2-way image classification set "dataset_split" from GitHub (02Akshi/ManualDetection); label vocabulary: manual absent, manual present.

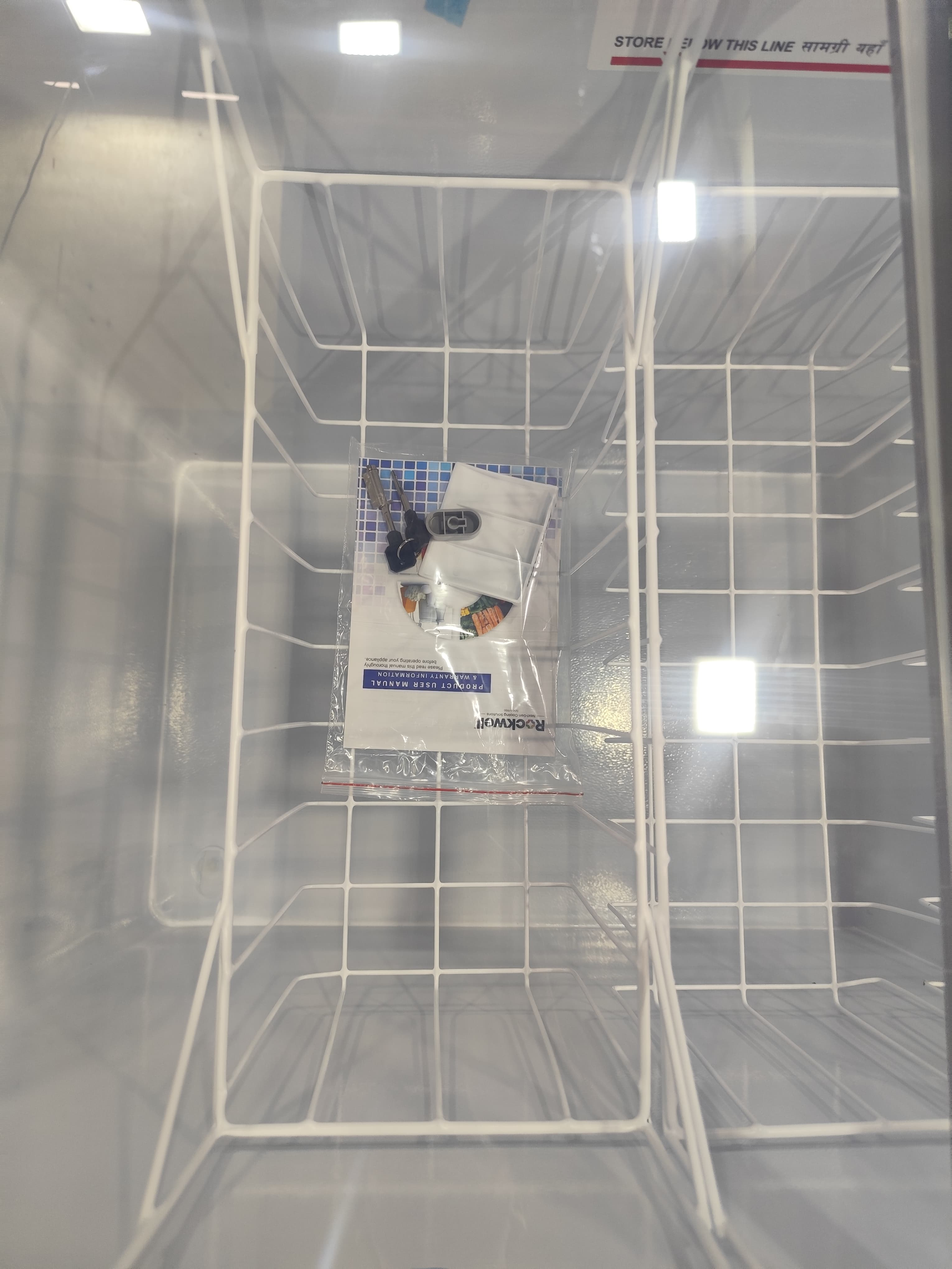
Label: manual present

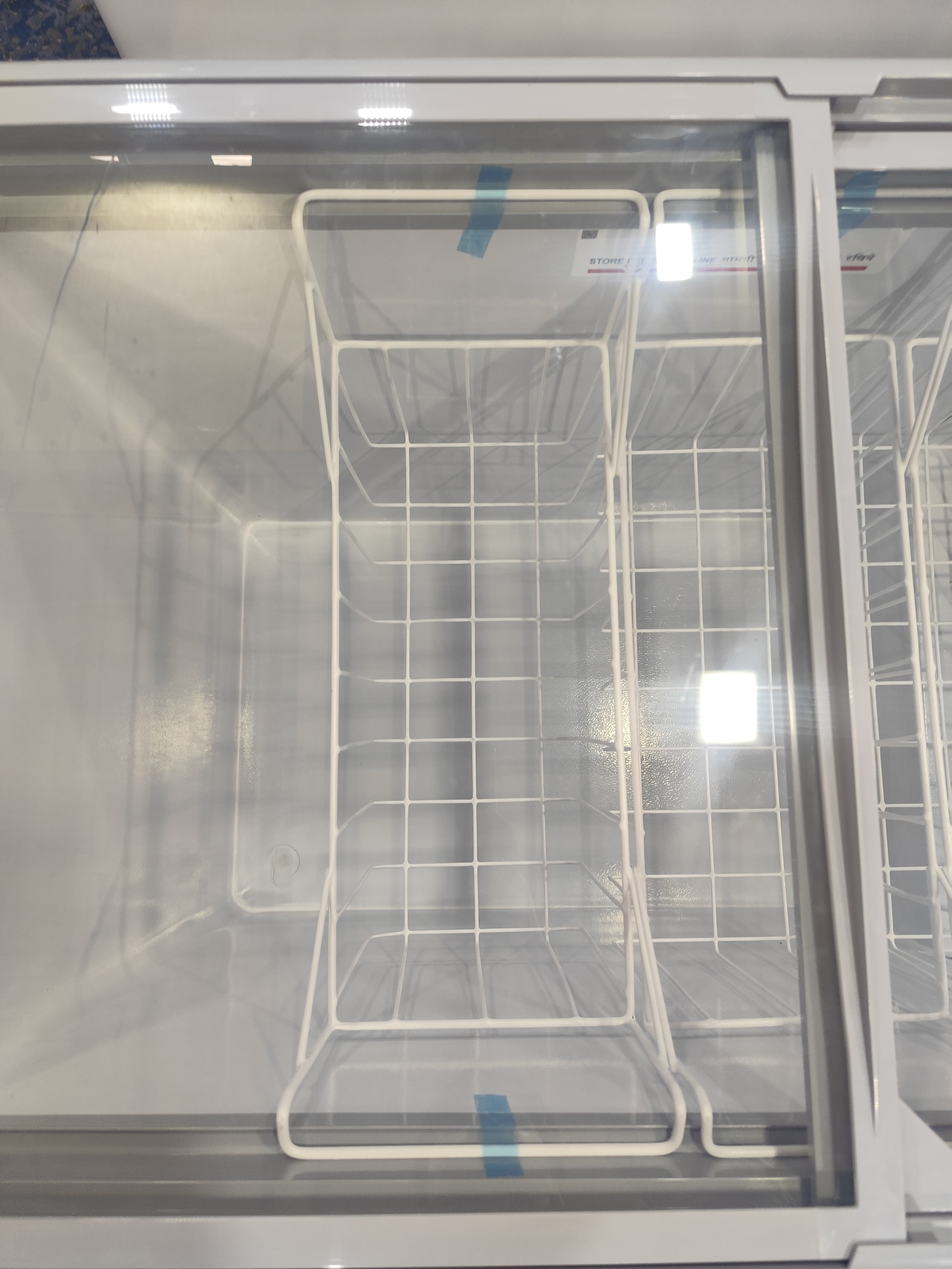
Label: manual absent

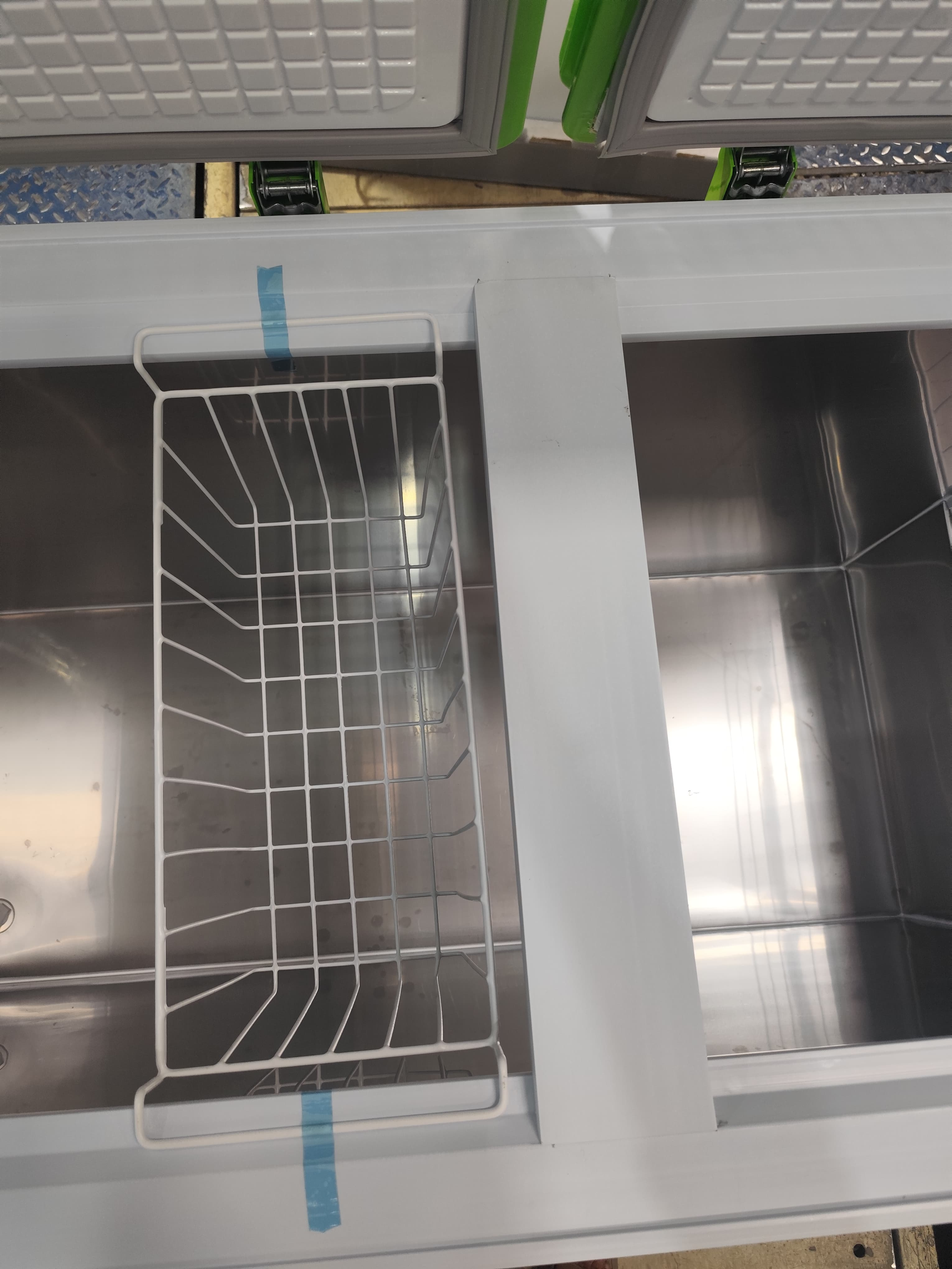
Label: manual absent

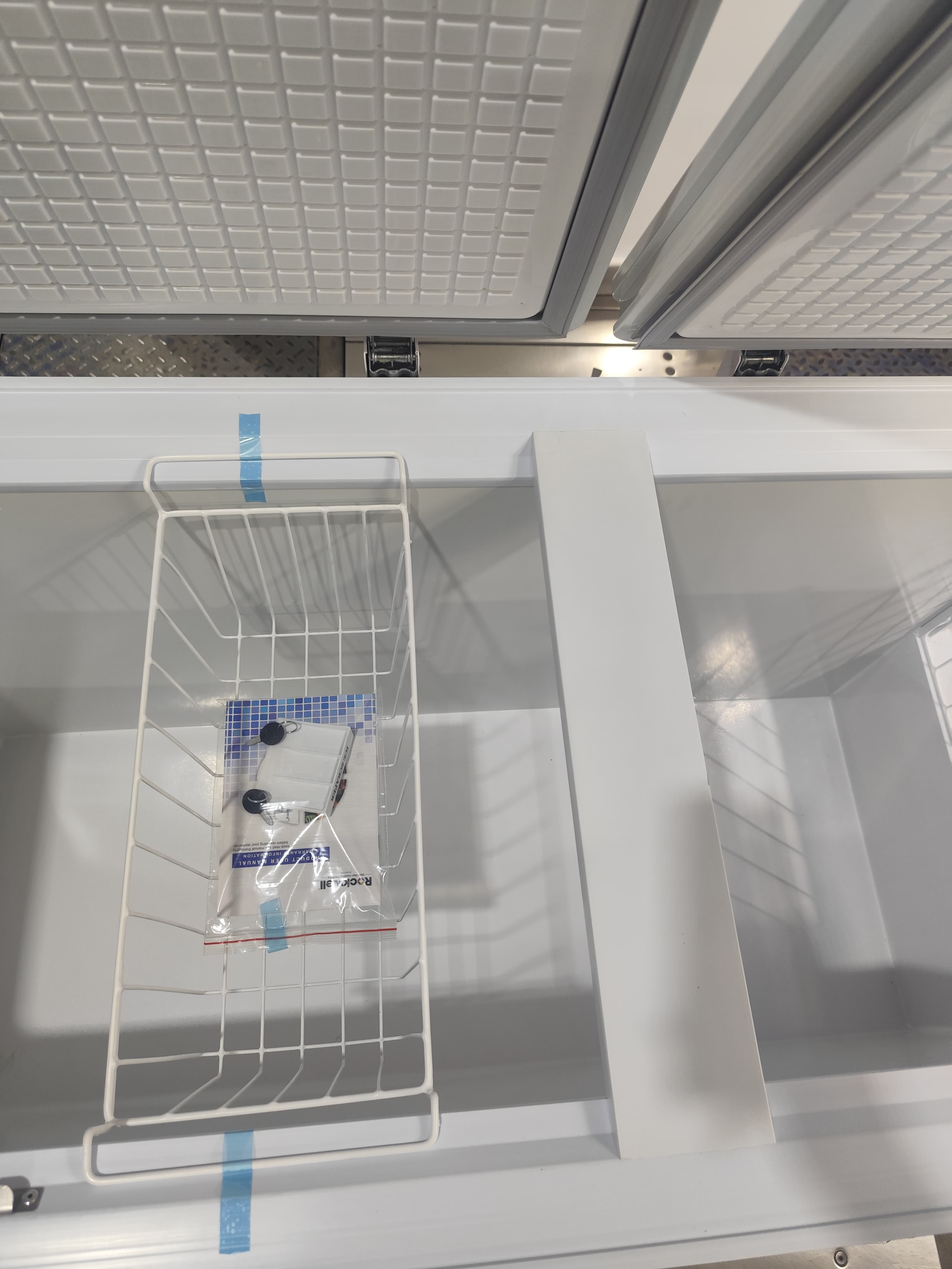
Label: manual present

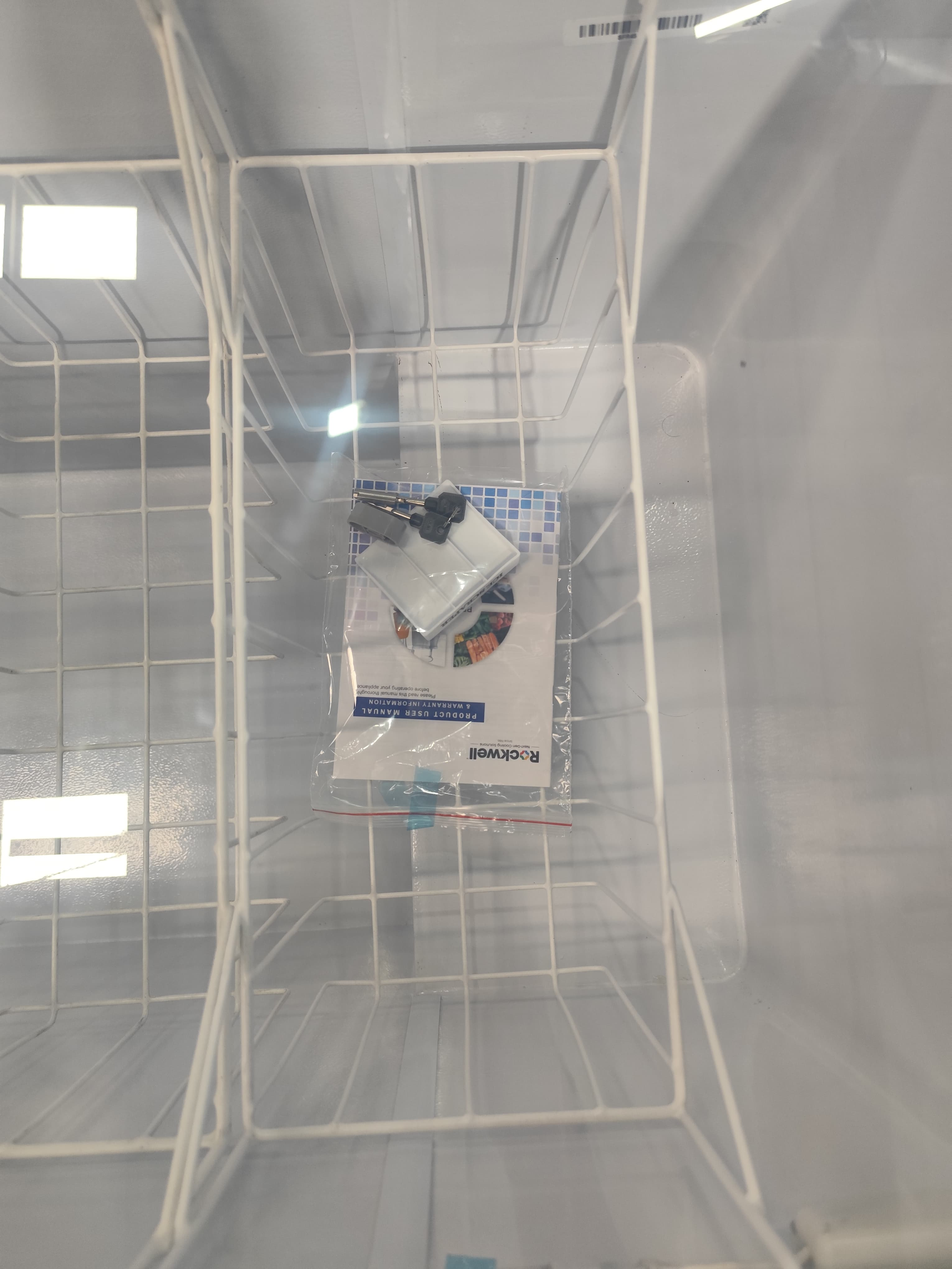
Label: manual present

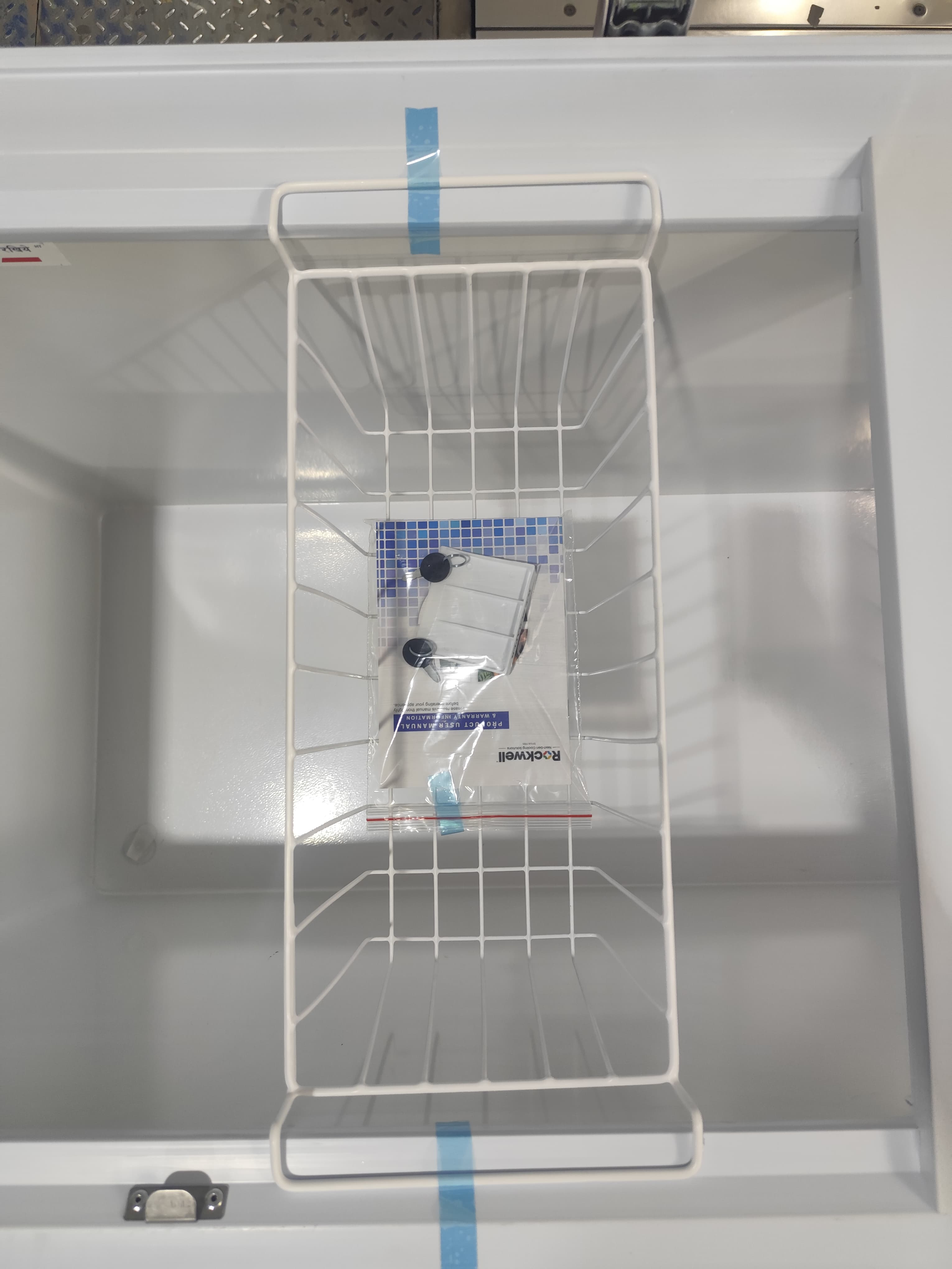
Label: manual present
